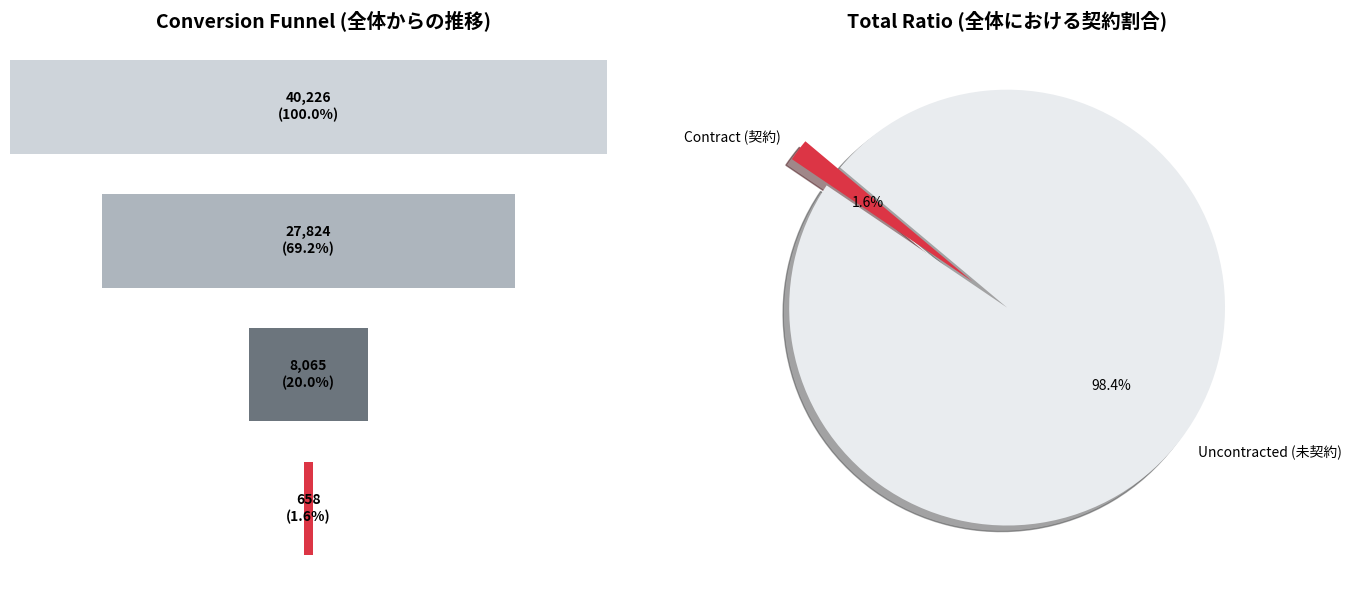
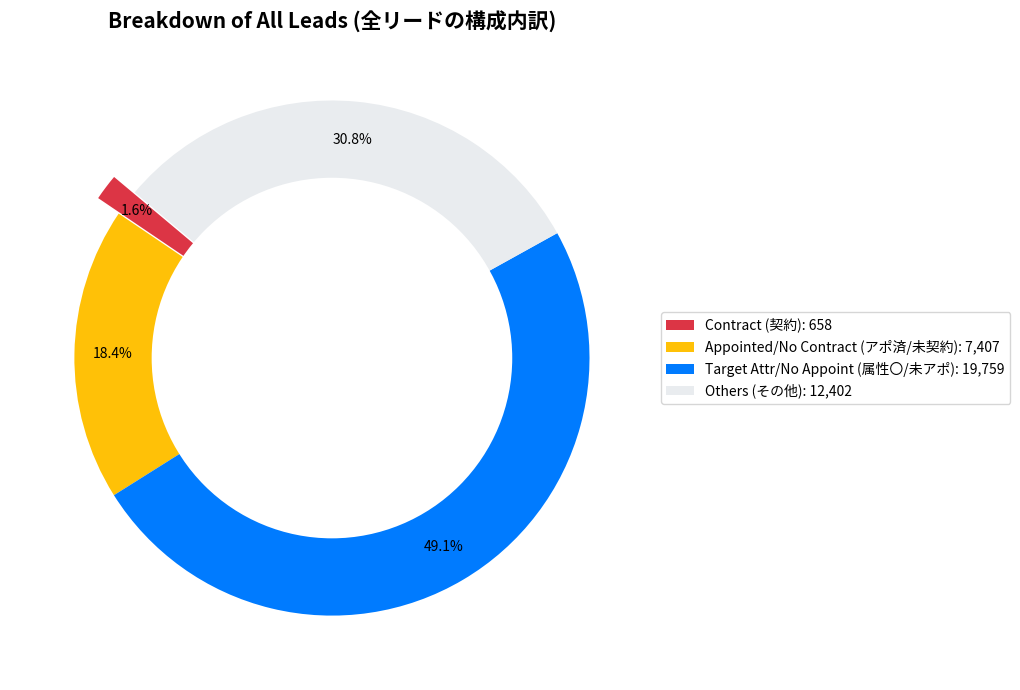

These charts were generated, in order, by the following Python code:
import matplotlib.pyplot as plt
import numpy as np

# --- 1. データの定義 ---
total = 40226
attr_ok = 27824
appoint = 8065
contract = 658

# --- 2. コンバージョン・ファネルと1%強調グラフの作成 ---
def plot_funnel_and_ratio():
    labels = ['Total (全体)', 'Target Attr (属性〇)', 'Appoint (アポ)', 'Contract (契約)']
    values = [total, attr_ok, appoint, contract]
    percentages = [v / total * 100 for v in values]

    fig, (ax1, ax2) = plt.subplots(1, 2, figsize=(14, 6))

    # 左図：水平バーによるファネルチャート
    y_pos = np.arange(len(labels))
    max_w = values[0]
    lefts = [(max_w - w) / 2 for w in values]
    colors = ['#ced4da', '#adb5bd', '#6c757d', '#dc3545']

    ax1.barh(y_pos, values, left=lefts, color=colors, height=0.7)
    ax1.set_yticks(y_pos)
    ax1.set_yticklabels(labels)
    ax1.invert_yaxis()
    ax1.set_title('Conversion Funnel (全体からの推移)', fontsize=14, fontweight='bold')
    ax1.axis('off')

    # 各バーに数値を表示
    for i, (w, p) in enumerate(zip(values, percentages)):
        ax1.text(max_w / 2, i, f'{w:,}\n({p:.1f}%)', ha='center', va='center', fontweight='bold')

    # 右図：契約 vs 未契約のシンプル比率
    pie_labels = ['Contract (契約)', 'Uncontracted (未契約)']
    pie_sizes = [contract, total - contract]
    ax2.pie(pie_sizes, labels=pie_labels, autopct='%1.1f%%', startangle=140, 
            colors=['#dc3545', '#e9ecef'], explode=(0.2, 0), shadow=True)
    ax2.set_title('Total Ratio (全体における契約割合)', fontsize=14, fontweight='bold')

    plt.tight_layout()
    plt.savefig('conversion_funnel.png')
    plt.show()

# --- 3. ステータス内訳の円グラフ（詳細版）の作成 ---
def plot_detailed_breakdown():
    # 各セグメントが重複しないように計算
    s1_contract = contract
    s2_appoint_no_contract = appoint - contract
    s3_attr_no_appoint = attr_ok - appoint
    s4_others = total - attr_ok

    segments = [s1_contract, s2_appoint_no_contract, s3_attr_no_appoint, s4_others]
    labels = [
        f'Contract (契約): {s1_contract:,}',
        f'Appointed/No Contract (アポ済/未契約): {s2_appoint_no_contract:,}',
        f'Target Attr/No Appoint (属性〇/未アポ): {s3_attr_no_appoint:,}',
        f'Others (その他): {s4_others:,}'
    ]
    colors = ['#dc3545', '#ffc107', '#007bff', '#e9ecef']

    plt.figure(figsize=(10, 7))
    # ドーナツチャート形式で作成
    plt.pie(segments, labels=None, autopct='%1.1f%%', startangle=140, 
            colors=colors, pctdistance=0.85, explode=[0.1, 0, 0, 0])
    
    # 中央に白い円を描画してドーナツ状にする
    centre_circle = plt.Circle((0,0), 0.70, fc='white')
    fig = plt.gcf()
    fig.gca().add_artist(centre_circle)

    plt.legend(labels, loc="center left", bbox_to_anchor=(1, 0, 0.5, 1))
    plt.title('Breakdown of All Leads (全リードの構成内訳)', fontsize=15, fontweight='bold')
    plt.tight_layout()
    plt.savefig('detailed_breakdown.png')
    plt.show()

# 実行
plot_funnel_and_ratio()
plot_detailed_breakdown()